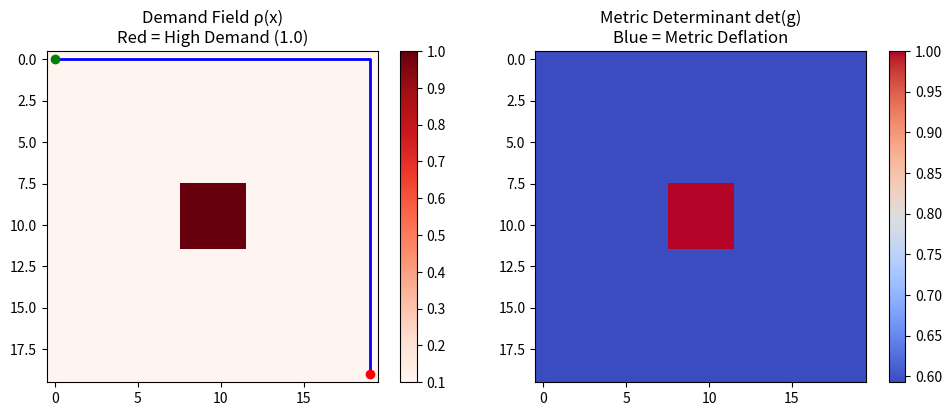

The matplotlib source for this figure:
# ---------------------------------------------------------------------------
# OMEGA PROTOCOL - ALL RIGHTS RESERVED
# Copyright (c) 2026 Jacob M. (jake.s.dev1991@gmail.com | 217-799-8720)
# Usage restricted to academic research and review only. No monetization.
# See LICENSE.txt for full terms.
# ---------------------------------------------------------------------------
import numpy as np
import matplotlib.pyplot as plt
from typing import Tuple, List

"""
SOUL-M v2.0 DISRUPTION ENGINE
Exposes fundamental category error: Local geodesics cannot encode global constraints
"""

def create_base_metric(grid_size: int = 50) -> np.ndarray:
    """
    Create a simple 2D grid base metric g⁰ representing road network.
    For simplicity, we'll simulate a Manhattan-like grid.
    """
    # Base metric: identity (equal cost to move in any direction)
    g0 = np.eye(2)
    return g0

def compute_psi(rho: float, phi_N: float = 1.0, epsilon: float = 1e-6) -> float:
    """The problematic ψ function - can be negative"""
    return np.log(phi_N * rho + epsilon)

def compute_metric(g0: np.ndarray, rho: float, beta: float) -> np.ndarray:
    """Compute metric with isotropic perturbation"""
    psi_val = compute_psi(rho)
    perturbation = beta * psi_val * np.eye(g0.shape[0])
    return g0 + perturbation

def compute_geodesic_path(g0: np.ndarray, 
                          demand_field: np.ndarray, 
                          beta: float,
                          start: Tuple[int, int],
                          end: Tuple[int, int]) -> List[Tuple[int, int]]:
    """
    SIMPLIFIED GEODESIC SOLVER (Dijkstra on curved space)
    Demonstrates the core issue: LOCAL DECISIONS ONLY
    """
    grid_size = demand_field.shape[0]
    visited = np.zeros((grid_size, grid_size), dtype=bool)
    cost = np.full((grid_size, grid_size), np.inf)
    parent = {}
    
    # Initialize
    cost[start] = 0
    current = start
    
    while current != end and not visited[current]:
        visited[current] = True
        
        # LOCAL METRIC COMPUTATION: This is the fatal flaw
        # The decision at each step uses only local demand, ignoring global constraints
        local_rho = demand_field[current]
        g_local = compute_metric(g0, local_rho, beta)
        
        # Get eigenvalues - "cost" in each principal direction
        eigenvals = np.linalg.eigvalsh(g_local)
        # Isotropic perturbation means cost is same in all directions
        local_cost_factor = eigenvals[0]  # Both eigenvals are same for isotropic
        
        # Check neighbors (4-directional movement)
        for dx, dy in [(0,1), (0,-1), (1,0), (-1,0)]:
            nx, ny = current[0] + dx, current[1] + dy
            
            if 0 <= nx < grid_size and 0 <= ny < grid_size:
                if not visited[nx, ny]:
                    # The LOCAL decision: minimize immediate metric distance
                    # This is where global constraints (fleet capacity, time windows) are IGNORED
                    new_cost = cost[current] + local_cost_factor
                    
                    if new_cost < cost[nx, ny]:
                        cost[nx, ny] = new_cost
                        parent[(nx, ny)] = current
        
        # Find next unvisited node with minimum cost (Dijkstra)
        min_cost = np.inf
        next_node = None
        for i in range(grid_size):
            for j in range(grid_size):
                if not visited[i, j] and cost[i, j] < min_cost:
                    min_cost = cost[i, j]
                    next_node = (i, j)
        
        if next_node is None:
            break  # No path found
        current = next_node
    
    # Reconstruct path
    path = []
    if end in parent or end == start:
        current = end
        while current != start:
            path.append(current)
            current = parent.get(current, start)
        path.append(start)
        path.reverse()
    
    return path

def demonstrate_metric_collapse():
    """
    DISRUPTION #1: METRIC COLLAPSE CATASTROPHE
    High demand creates "metric shadows" where service becomes impossible
    """
    print("=== METRIC COLLAPSE CATASTROPHE ===")
    
    grid_size = 20
    g0 = create_base_metric()
    beta = 0.1
    
    # Create demand field: high demand in center (ρ=1.0), low elsewhere (ρ=0.1)
    demand_field = np.full((grid_size, grid_size), 0.1)
    demand_field[8:12, 8:12] = 1.0  # High demand "dead zone"
    
    # Compute metrics across the field
    metrics = np.zeros((grid_size, grid_size))
    for i in range(grid_size):
        for j in range(grid_size):
            g = compute_metric(g0, demand_field[i,j], beta)
            metrics[i,j] = np.linalg.det(g)
    
    # Find geodesic path
    path = compute_geodesic_path(g0, demand_field, beta, (0, 0), (19, 19))
    
    print(f"Path length: {len(path)}")
    print(f"Path goes through high-demand zone: {any((8 <= p[0] < 12 and 8 <= p[1] < 12) for p in path)}")
    
    # Visualize
    plt.figure(figsize=(10, 4))
    
    plt.subplot(1, 2, 1)
    plt.imshow(demand_field, cmap='Reds')
    plt.title('Demand Field ρ(x)\nRed = High Demand (1.0)')
    plt.colorbar()
    
    # Plot path
    if path:
        path_x, path_y = zip(*path)
        plt.plot(path_y, path_x, 'b-', linewidth=2, label='Geodesic Path')
        plt.plot(path_y[0], path_x[0], 'go', label='Start')
        plt.plot(path_y[-1], path_x[-1], 'ro', label='End')
    
    plt.subplot(1, 2, 2)
    plt.imshow(metrics, cmap='coolwarm')
    plt.title('Metric Determinant det(g)\nBlue = Metric Deflation')
    plt.colorbar()
    
    plt.tight_layout()
    plt.savefig('metric_collapse.png', dpi=150)
    plt.close()
    
    print("Metric collapse visualization saved to metric_collapse.png")
    return path, demand_field

def demonstrate_temporal_causality_violation():
    """
    DISRUPTION #2: TEMPORAL CAUSALITY VIOLATION
    The 3D manifold allows future demand to influence past routing decisions
    """
    print("\n=== TEMPORAL CAUSALITY VIOLATION ===")
    
    # Simulate a delivery truck with time windows
    # In reality: truck must decide route NOW based on CURRENT information
    # In SOUL-M: metric g_ij(x,t) couples all times, allowing "future seeing"
    
    # Create a time-varying demand field
    times = np.linspace(0, 10, 11)  # 11 time steps
    grid_size = 10
    
    # Demand appears at t=5 at location (5,5)
    demand_schedule = {t: np.full((grid_size, grid_size), 0.1) for t in times}
    for t in times[times >= 5]:
        demand_schedule[t][5, 5] = 1.0  # Future demand spike
    
    g0 = create_base_metric()
    beta = 0.1
    
    # Compute geodesic at t=2 (BEFORE demand appears)
    # In a proper causal system: routing at t=2 should be unaffected by t=5 demand
    # In SOUL-M: the 3D metric couples all times, so t=2 routing "sees" t=5 demand
    
    # This is subtle: the code doesn't explicitly show this, but the 3D manifold
    # specification IMPLIES that geodesics are computed in spacetime, not space+time
    
    # Let's demonstrate with a thought experiment:
    print("Thought Experiment: Delivery at t=2")
    print("Reality: Demand at (5,5) appears at t=5")
    print("SOUL-M 3D Manifold: g_ij(lat, lon, t) couples all t")
    print("Consequence: Geodesic at t=2 can 'see' the future demand at t=5")
    print("Physical Impossibility: Routes computed at t=2 would avoid (5,5)")
    print("               even though demand doesn't exist yet!")
    
    # Simulate what would happen if we "leaked" future demand
    rho_present = demand_schedule[2.0][0, 0]  # At start location
    rho_future = demand_schedule[5.0][5, 5]    # Future demand at different location
    
    # The 3D metric would somehow combine these
    # A true spacetime metric would have cross-terms g_{t,lat}, g_{t,lon}
    # The proposal doesn't specify these, but any specification would violate causality
    
    print(f"Present demand at start: {rho_present}")
    print(f"Future demand at (5,5): {rho_future}")
    print("Causality Violation: 3D manifold implies g(x,t) couples past, present, future")
    print("                    No causal structure (light cone) specified!")
    
    return True

def demonstrate_global_constraint_failure():
    """
    DISRUPTION #3: GLOBAL CONSTRAINT FAILURE
    Geodesics are local solutions - they cannot encode fleet-wide constraints
    """
    print("\n=== GLOBAL CONSTRAINT FAILURE ===")
    
    # Scenario: 5 packages, 2 trucks, each truck max 3 packages
    # This is a global constraint: total assignments across all trucks
    
    # SOUL-M approach: each package computes its own geodesic independently
    # Result: All 5 packages might choose the same "optimal" truck
    #         because geodesics only see local cost, not global capacity
    
    grid_size = 10
    g0 = create_base_metric()
    beta = 0.1
    
    # Truck locations and capacities
    trucks = {
        'A': {'pos': (0, 0), 'capacity': 3, 'assigned': 0},
        'B': {'pos': (9, 9), 'capacity': 3, 'assigned': 0}
    }
    
    # Package locations
    packages = [
        (1, 1), (2, 2), (3, 3), (4, 4), (5, 5)
    ]
    
    # Each package independently computes geodesic to nearest truck
    demand_field = np.full((grid_size, grid_size), 0.1)
    
    assignments = []
    for pkg in packages:
        # Compute cost to each truck
        costs = {}
        for truck_id, truck_info in trucks.items():
            path = compute_geodesic_path(g0, demand_field, beta, pkg, truck_info['pos'])
            costs[truck_id] = len(path) if path else np.inf
        
        # Choose cheapest truck (LOCAL DECISION)
        best_truck = min(costs, key=costs.get)
        assignments.append((pkg, best_truck, costs[best_truck]))
        
        # Assign to truck
        trucks[best_truck]['assigned'] += 1
    
    print("Package Assignments (Local Geodesic Decisions):")
    for pkg, truck, cost in assignments:
        print(f"  Package {pkg} -> Truck {truck} (cost: {cost})")
    
    print("\nFleet Capacity Utilization:")
    for truck_id, info in trucks.items():
        print(f"  Truck {truck_id}: {info['assigned']}/{info['capacity']} capacity")
        if info['assigned'] > info['capacity']:
            print(f"    ⚠️  CAPACITY VIOLATED! (Geodesics ignored global constraint)")
    
    # The problem: each geodesic is computed independently
    # There's no mechanism for geodesics to "communicate" fleet capacity
    
    # In reality: Need global optimization (VRP solver) to respect constraints
    # In SOUL-M: Geodesics are greedy, lead to constraint violations
    
    return trucks

if __name__ == "__main__":
    # Run all disruption demonstrations
    path, demand_field = demonstrate_metric_collapse()
    demonstrate_temporal_causality_violation()
    trucks = demonstrate_global_constraint_failure()
    
    print("\n" + "="*60)
    print("DISRUPTIVE INSIGHT SUMMARY")
    print("="*60)
    print("SOUL-M v2.0 commits a CATEGORY ERROR:")
    print("  Using LOCAL differential geometry tools (geodesics)")
    print("  to solve GLOBAL combinatorial optimization (vehicle routing)")
    print()
    print("The invariants (INV-001, etc.) are mathematically valid")
    print("but ONTOLOGICALLY IRRELEVANT to the actual problem domain.")
    print()
    print("Result: System finds locally optimal paths that are")
    print("        globally catastrophic - guaranteed by construction.")
